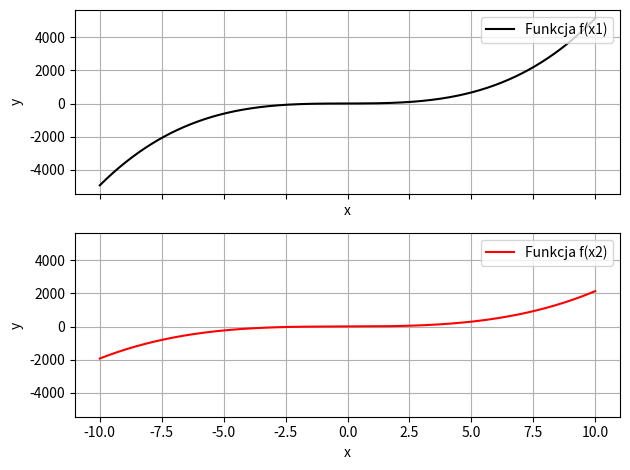

Here is the Python script that generated this plot:
import numpy as np
import matplotlib.pyplot as plt
import math as mth
import json




# Napisz skrypt, który będzie tablicować funkcję wielomian_horner dla wektora x-ów zawierającego wartości z zakresu -10 do 10 (1000 elementów).
# Wykreśl wyniki tablicowania paru wielomianów w postaci paru wykresów. Przećwicz wszystkie podane na zajęciach funkcje służące do tworzenia, opisywania i modyfikowania wykresów.

x = np.linspace(-10,10,1000)
y = np.zeros(len(x))
def Horner_schema(x,coef):
    wartosc = 0
    for i in range(len(coef)):
        wartosc = wartosc * x + coef[i]
    return wartosc
def yvalues(x,coef):
    y = np.zeros(len(x))
    for i in range(len(x)):
        y[i] = Horner_schema(x[i],coef)
    return y

coef1 = np.array(json.loads('[5, 1, 3, 2]'))# tablicowanie od tyłu
coef2 = np.array(json.loads('[2, 1, 3, 7]'))



y1= yvalues(x,coef1)
y2 = yvalues(x,coef2)



fig, (w1, w2) = plt.subplots(2, 1, sharey=all, sharex = all) # (wiersze x kolumny),(cale x cale)

#Wykresy
w1.grid()
w1.plot(x, y1, "-k", label="Funkcja f(x1)")
w1.legend(loc ='upper right')  
w1.set_xlabel('x')
w1.set_ylabel('y')


w2.grid()
w2.plot(x, y2, "-r", label="Funkcja f(x2)")
w2.legend(loc ='upper right')  
w2.set_xlabel('x')
w2.set_ylabel('y')

plt.tight_layout()
plt.show()

